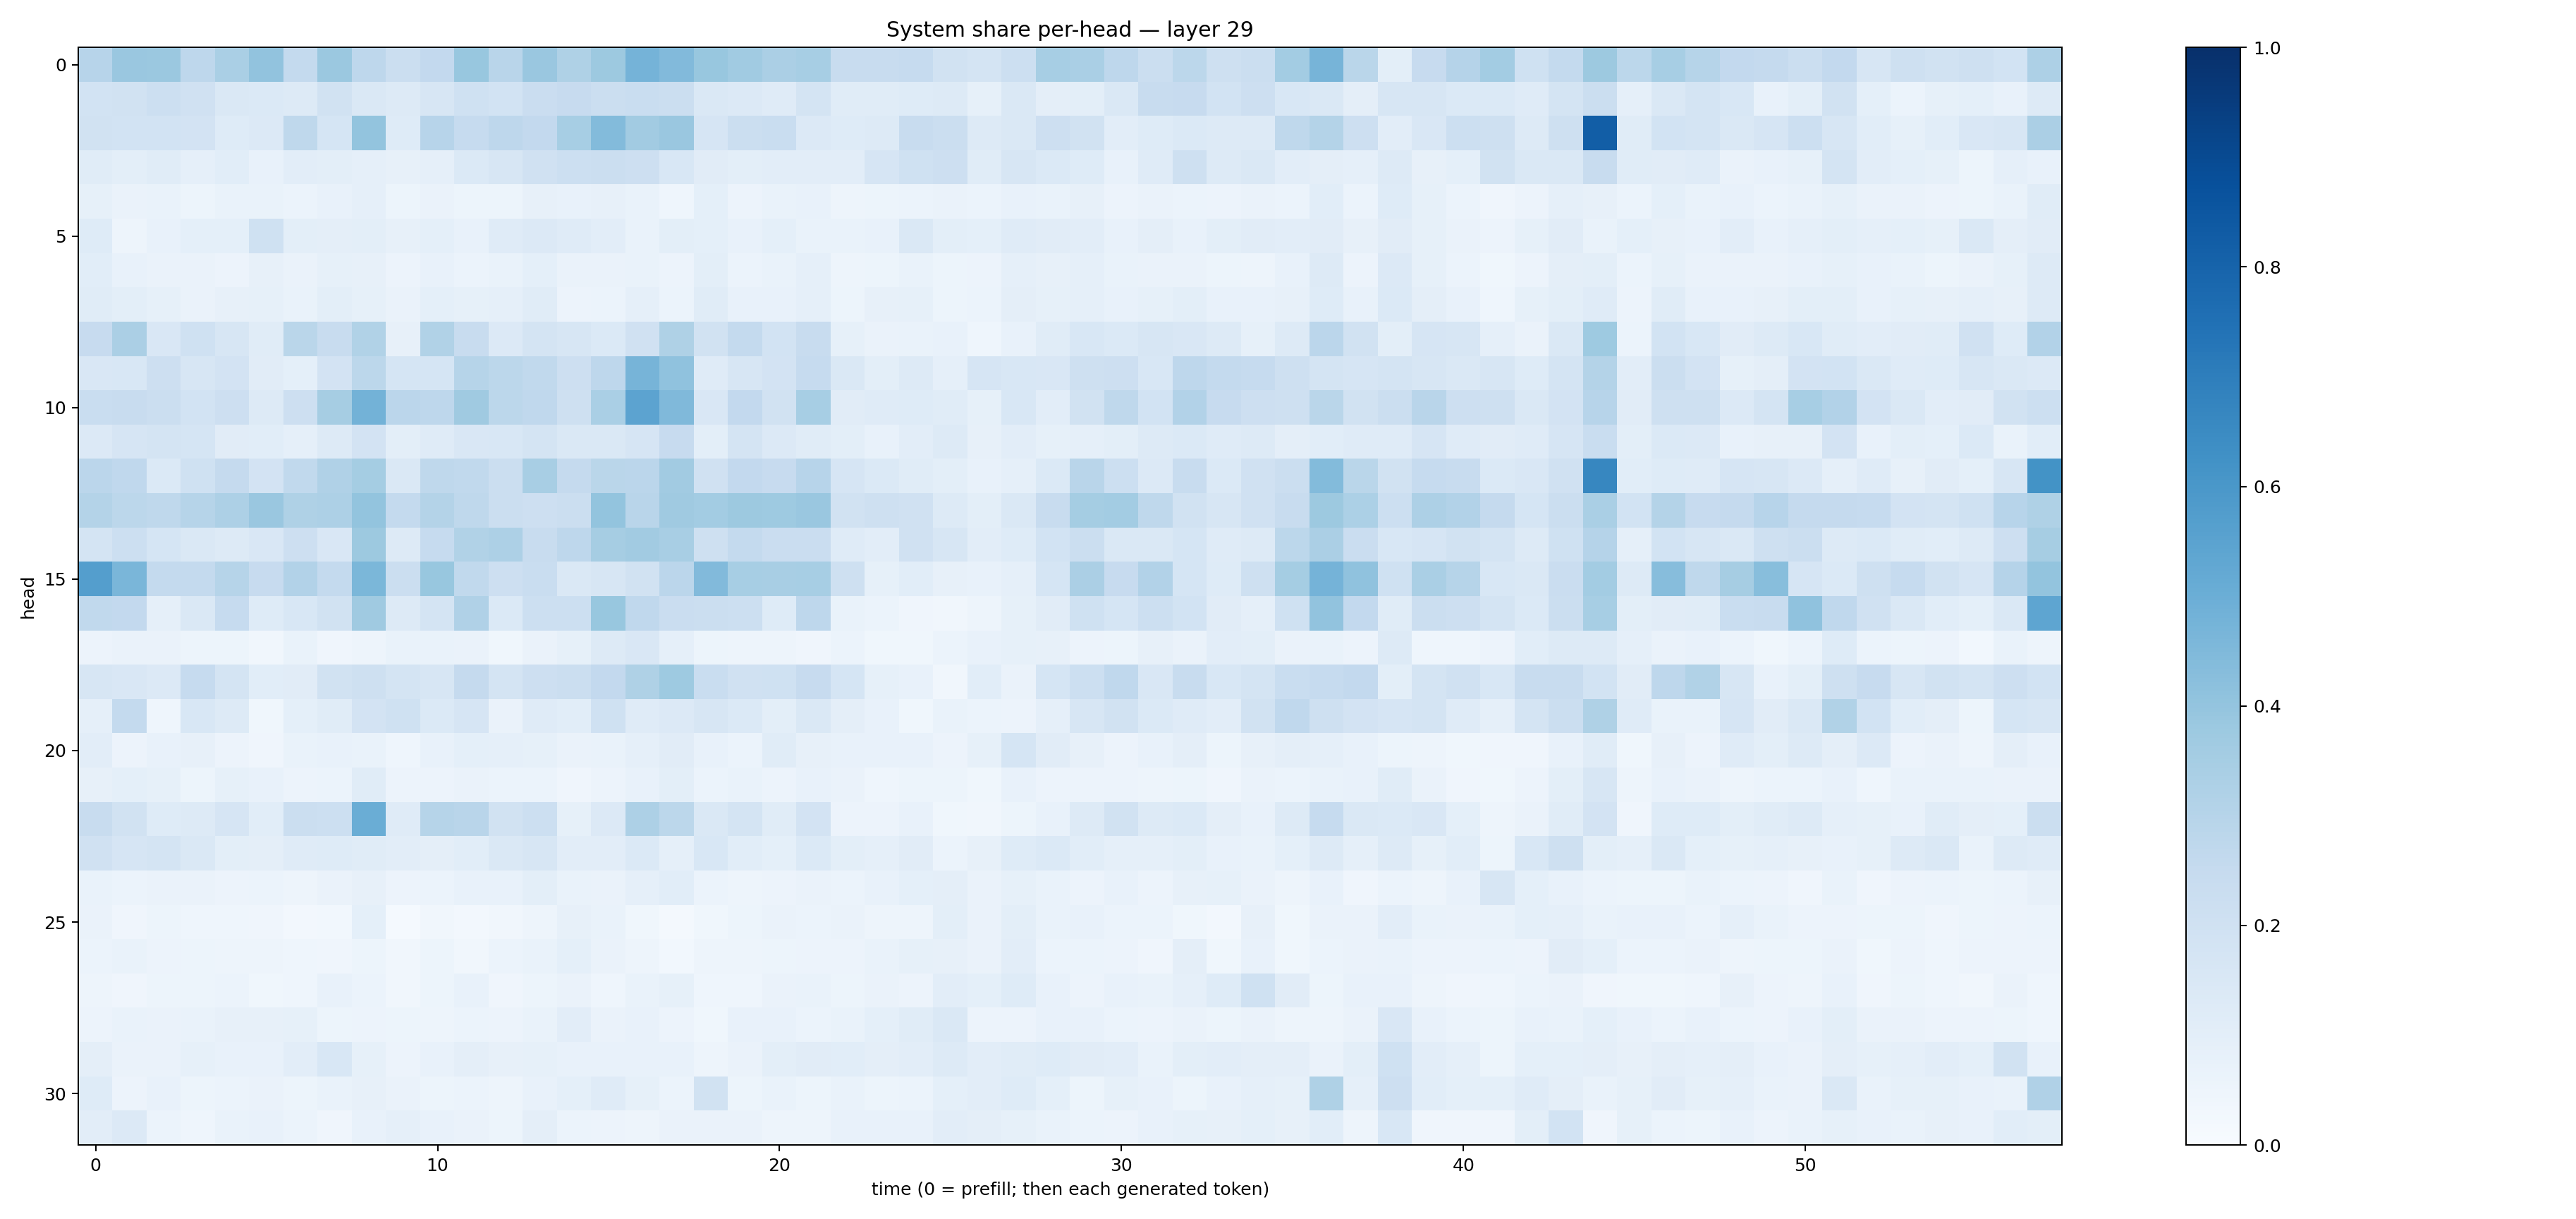

The data file committed next to this chart (first rows):
0.2934387, 0.38297614, 0.3813967, 0.27612478, 0.33898482, 0.4057017, 0.2540927, 0.3811176, 0.2771136, 0.22447014, 0.25963444, 0.38672185, 0.29253, 0.38428637, 0.32188383, 0.37593222, 0.4744165, 0.44517988, 0.3895895, 0.36367437, 0.33392748, 0.34397057, 0.23492303, 0.23647127
0.1854, 0.1882, 0.2158, 0.1972, 0.1414, 0.1377, 0.1267, 0.1911, 0.1462, 0.129, 0.1632, 0.1996, 0.1864, 0.2298, 0.2455, 0.2195, 0.2343, 0.2212, 0.1469, 0.134, 0.1206, 0.1762, 0.1147, 0.1135
0.1896, 0.1856, 0.1859, 0.1804, 0.123, 0.1351, 0.2728, 0.1684, 0.3987, 0.1224, 0.2946, 0.2465, 0.2769, 0.2615, 0.3459, 0.4406, 0.3595, 0.386, 0.166, 0.2199, 0.2318, 0.133, 0.1236, 0.126
0.1137, 0.09927, 0.114, 0.08735, 0.1083, 0.07486, 0.1048, 0.09795, 0.08611, 0.08148, 0.0881, 0.1371, 0.1599, 0.1978, 0.2177, 0.2231, 0.2122, 0.1557, 0.1125, 0.09904, 0.1019, 0.104, 0.1028, 0.1664
0.08267, 0.06637, 0.06802, 0.05436, 0.07005, 0.06768, 0.06054, 0.07806, 0.08636, 0.05185, 0.06592, 0.05364, 0.05428, 0.07887, 0.07513, 0.08042, 0.06704, 0.04682, 0.08998, 0.05773, 0.07018, 0.07482, 0.04778, 0.05163
0.1248, 0.04817, 0.07617, 0.09371, 0.09037, 0.2028, 0.09995, 0.0946, 0.09897, 0.08192, 0.09244, 0.07387, 0.1174, 0.1345, 0.1176, 0.1026, 0.06926, 0.09896, 0.09258, 0.07059, 0.09093, 0.0703, 0.06996, 0.07118
0.1085, 0.07536, 0.06619, 0.06258, 0.05844, 0.07956, 0.0653, 0.08259, 0.07893, 0.05808, 0.0738, 0.06249, 0.06682, 0.09367, 0.06491, 0.06576, 0.06941, 0.05487, 0.09808, 0.06095, 0.06992, 0.08607, 0.05018, 0.05368
0.1133, 0.09782, 0.08401, 0.06637, 0.07884, 0.08227, 0.06746, 0.0996, 0.08545, 0.06609, 0.09165, 0.08528, 0.08715, 0.1143, 0.05491, 0.05972, 0.0897, 0.05902, 0.1151, 0.07597, 0.07296, 0.08637, 0.05435, 0.07925
0.2447, 0.3352, 0.1503, 0.2016, 0.1576, 0.1156, 0.2869, 0.2357, 0.3131, 0.07925, 0.3154, 0.2407, 0.1367, 0.1747, 0.1597, 0.1381, 0.1982, 0.3229, 0.1933, 0.2561, 0.1845, 0.2384, 0.08356, 0.06513
0.1485, 0.1533, 0.2114, 0.158, 0.1827, 0.1107, 0.09291, 0.1819, 0.2799, 0.1711, 0.1682, 0.298, 0.2803, 0.2644, 0.211, 0.2736, 0.4689, 0.4084, 0.1174, 0.1615, 0.1833, 0.2483, 0.1427, 0.09914
0.2321, 0.2358, 0.2214, 0.1868, 0.2122, 0.1262, 0.2138, 0.3512, 0.4774, 0.2836, 0.2755, 0.3708, 0.281, 0.2689, 0.2038, 0.3374, 0.5458, 0.448, 0.1516, 0.2602, 0.1897, 0.3444, 0.1095, 0.1199
0.1357, 0.1649, 0.1754, 0.1702, 0.1109, 0.1091, 0.08955, 0.1284, 0.1815, 0.1012, 0.1199, 0.1497, 0.1527, 0.175, 0.1452, 0.1476, 0.1667, 0.2434, 0.09898, 0.1721, 0.1362, 0.1149, 0.1013, 0.07755
0.2821, 0.2671, 0.138, 0.1995, 0.252, 0.1823, 0.262, 0.3166, 0.3551, 0.1475, 0.2732, 0.265, 0.2201, 0.3416, 0.2532, 0.2877, 0.2819, 0.3628, 0.1964, 0.2592, 0.2443, 0.294, 0.1661, 0.1368
0.3059, 0.2785, 0.2716, 0.2974, 0.3253, 0.3839, 0.3238, 0.3246, 0.4002, 0.2562, 0.3063, 0.2699, 0.2247, 0.2113, 0.219, 0.4013, 0.2891, 0.3699, 0.3575, 0.3763, 0.3747, 0.3848, 0.1909, 0.2075
0.1783, 0.2186, 0.1697, 0.1422, 0.1314, 0.1492, 0.2146, 0.1514, 0.3769, 0.1295, 0.2495, 0.3157, 0.3261, 0.2347, 0.2758, 0.3478, 0.3609, 0.3427, 0.2069, 0.2552, 0.2289, 0.2296, 0.119, 0.1028
0.568, 0.4637, 0.255, 0.2544, 0.299, 0.2439, 0.3102, 0.2556, 0.4587, 0.2232, 0.3875, 0.2634, 0.212, 0.232, 0.1411, 0.1571, 0.1919, 0.284, 0.4446, 0.3476, 0.3413, 0.3467, 0.2046, 0.08434
0.2647, 0.2583, 0.0883, 0.1419, 0.2462, 0.1215, 0.1532, 0.189, 0.3707, 0.1258, 0.1736, 0.3198, 0.1395, 0.2165, 0.2163, 0.3895, 0.2665, 0.2299, 0.2203, 0.2172, 0.1228, 0.2748, 0.06908, 0.06079
0.05669, 0.06604, 0.06629, 0.05424, 0.05227, 0.0346, 0.06728, 0.03952, 0.05022, 0.06721, 0.06824, 0.06629, 0.03743, 0.06325, 0.08364, 0.1252, 0.1491, 0.0874, 0.05317, 0.04963, 0.04758, 0.03955, 0.06016, 0.03521
0.1565, 0.1495, 0.1351, 0.247, 0.1764, 0.1063, 0.1132, 0.191, 0.2085, 0.175, 0.1636, 0.2522, 0.1764, 0.2118, 0.2244, 0.2581, 0.3205, 0.373, 0.2315, 0.1959, 0.2011, 0.2435, 0.1709, 0.08543
0.08718, 0.2541, 0.04393, 0.1549, 0.1279, 0.03593, 0.09335, 0.1156, 0.1811, 0.2003, 0.1404, 0.1647, 0.06379, 0.1209, 0.1082, 0.2023, 0.1187, 0.1347, 0.1606, 0.138, 0.09926, 0.1423, 0.09674, 0.07111
0.104, 0.05566, 0.07622, 0.08155, 0.05672, 0.04179, 0.0683, 0.07731, 0.06771, 0.04628, 0.07261, 0.09089, 0.0885, 0.08498, 0.06609, 0.06703, 0.08712, 0.1122, 0.07725, 0.06067, 0.1162, 0.07867, 0.07624, 0.07383
0.07902, 0.0929, 0.08375, 0.05197, 0.08555, 0.07455, 0.0563, 0.05939, 0.1146, 0.05855, 0.05749, 0.06585, 0.05875, 0.05994, 0.04046, 0.05842, 0.07632, 0.101, 0.06018, 0.06795, 0.05825, 0.07565, 0.06255, 0.04307
0.2395, 0.1918, 0.1244, 0.1254, 0.1664, 0.1068, 0.2236, 0.2177, 0.5004, 0.1195, 0.2977, 0.2925, 0.1933, 0.2158, 0.08422, 0.1345, 0.3249, 0.2798, 0.1424, 0.172, 0.1169, 0.1815, 0.05787, 0.05601
0.1971, 0.1672, 0.1748, 0.1429, 0.09841, 0.09668, 0.1193, 0.1241, 0.115, 0.1029, 0.09451, 0.107, 0.1448, 0.1628, 0.102, 0.1035, 0.1371, 0.08666, 0.1551, 0.1073, 0.09128, 0.1405, 0.1001, 0.088
0.06841, 0.06027, 0.06339, 0.06313, 0.05494, 0.06053, 0.0506, 0.06638, 0.08203, 0.05858, 0.06204, 0.07736, 0.07536, 0.09803, 0.06771, 0.0631, 0.08601, 0.1068, 0.05961, 0.05052, 0.05475, 0.06295, 0.05919, 0.07602
0.06404, 0.04228, 0.05179, 0.04674, 0.04549, 0.03983, 0.02598, 0.02937, 0.09254, 0.01534, 0.03353, 0.02382, 0.03205, 0.05064, 0.07841, 0.06801, 0.03905, 0.01919, 0.03835, 0.05134, 0.06568, 0.05915, 0.06477, 0.04766
0.05918, 0.06679, 0.05548, 0.05093, 0.04747, 0.05077, 0.04613, 0.04162, 0.05212, 0.03129, 0.05385, 0.0313, 0.06014, 0.07006, 0.09365, 0.06401, 0.04781, 0.03076, 0.04709, 0.05037, 0.05371, 0.05528, 0.05699, 0.06959
0.05061, 0.04084, 0.05294, 0.05249, 0.05902, 0.03568, 0.04448, 0.0738, 0.05902, 0.03456, 0.05174, 0.07406, 0.04112, 0.05458, 0.06339, 0.04532, 0.06811, 0.08522, 0.04477, 0.04367, 0.06433, 0.06701, 0.0528, 0.0647
0.05707, 0.06749, 0.06419, 0.07011, 0.0817, 0.07849, 0.08542, 0.05128, 0.05637, 0.05348, 0.05011, 0.05969, 0.05804, 0.06687, 0.103, 0.06529, 0.0712, 0.0576, 0.0376, 0.07678, 0.07812, 0.06093, 0.06991, 0.09006
0.09542, 0.06317, 0.06471, 0.0834, 0.0773, 0.07694, 0.1028, 0.1559, 0.0859, 0.05665, 0.07298, 0.09426, 0.08105, 0.08529, 0.07494, 0.0736, 0.07425, 0.0747, 0.04974, 0.06582, 0.09901, 0.1114, 0.1061, 0.09376
0.1226, 0.0572, 0.07492, 0.05445, 0.05912, 0.06386, 0.05278, 0.06915, 0.07827, 0.06434, 0.05116, 0.05978, 0.04933, 0.07458, 0.09335, 0.1197, 0.0838, 0.06179, 0.1945, 0.05378, 0.06777, 0.05279, 0.0676, 0.05243
0.1036, 0.1329, 0.06113, 0.04545, 0.06649, 0.07615, 0.05975, 0.04242, 0.07396, 0.08759, 0.07451, 0.06314, 0.05242, 0.09383, 0.06216, 0.05638, 0.0483, 0.06292, 0.06572, 0.06621, 0.04951, 0.04921, 0.07387, 0.07488
